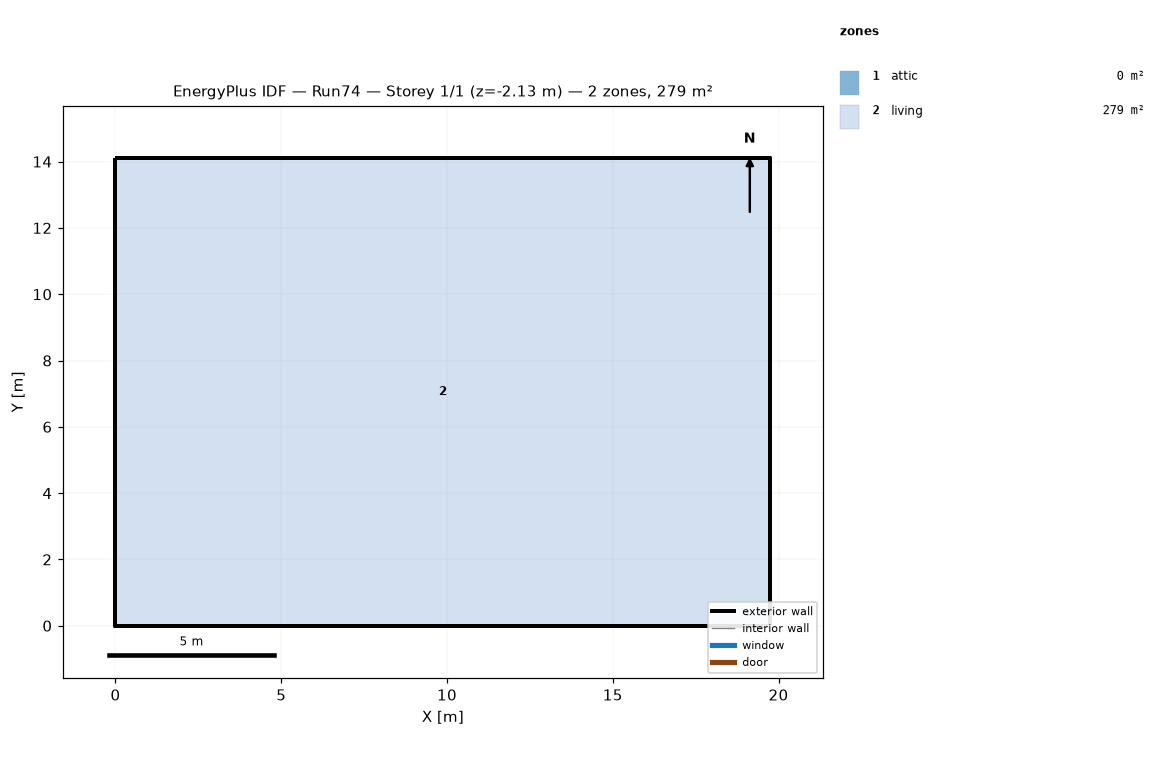
=== STOREY PLAN SPEC (per zone: floor XY polygon, exterior-wall plan segments, windows/doors) ===
zone 1: attic  (0.0 m²)
  exterior wall: (19.75, 0.00) – (19.75, 14.11) – (19.75, 7.05)  [21.2 m]
  exterior wall: (0.00, 14.11) – (0.00, 0.00) – (0.00, 7.05)  [21.2 m]
zone 2: living  (278.7 m²)
  floor: (0.00, 0.00) (0.00, 14.11) (19.75, 14.11) (19.75, 0.00)
  exterior wall: (0.00, 0.00) – (19.75, 0.00)  [19.8 m] x2 surfaces
  exterior wall: (19.75, 0.00) – (19.75, 14.11)  [14.1 m] x2 surfaces
  exterior wall: (19.75, 14.11) – (0.00, 14.11)  [19.8 m] x2 surfaces
  exterior wall: (0.00, 14.11) – (0.00, 0.00)  [14.1 m] x2 surfaces
  interior walls: 4

=== DERIVED (storey summary) ===
Building: Run74
Storey: 1 of 1  (floor level z = -2.13 m)
Storey gross floor area: 278.7 m²
Zones on this storey: 2
  - attic: floor 0.0 m²; exterior wall 42.3 m (19.4 m²); WWR 0.0%
  - living: floor 278.7 m²; exterior wall 67.7 m (185.8 m²); WWR 0.0%
Zone adjacency: (none detected)